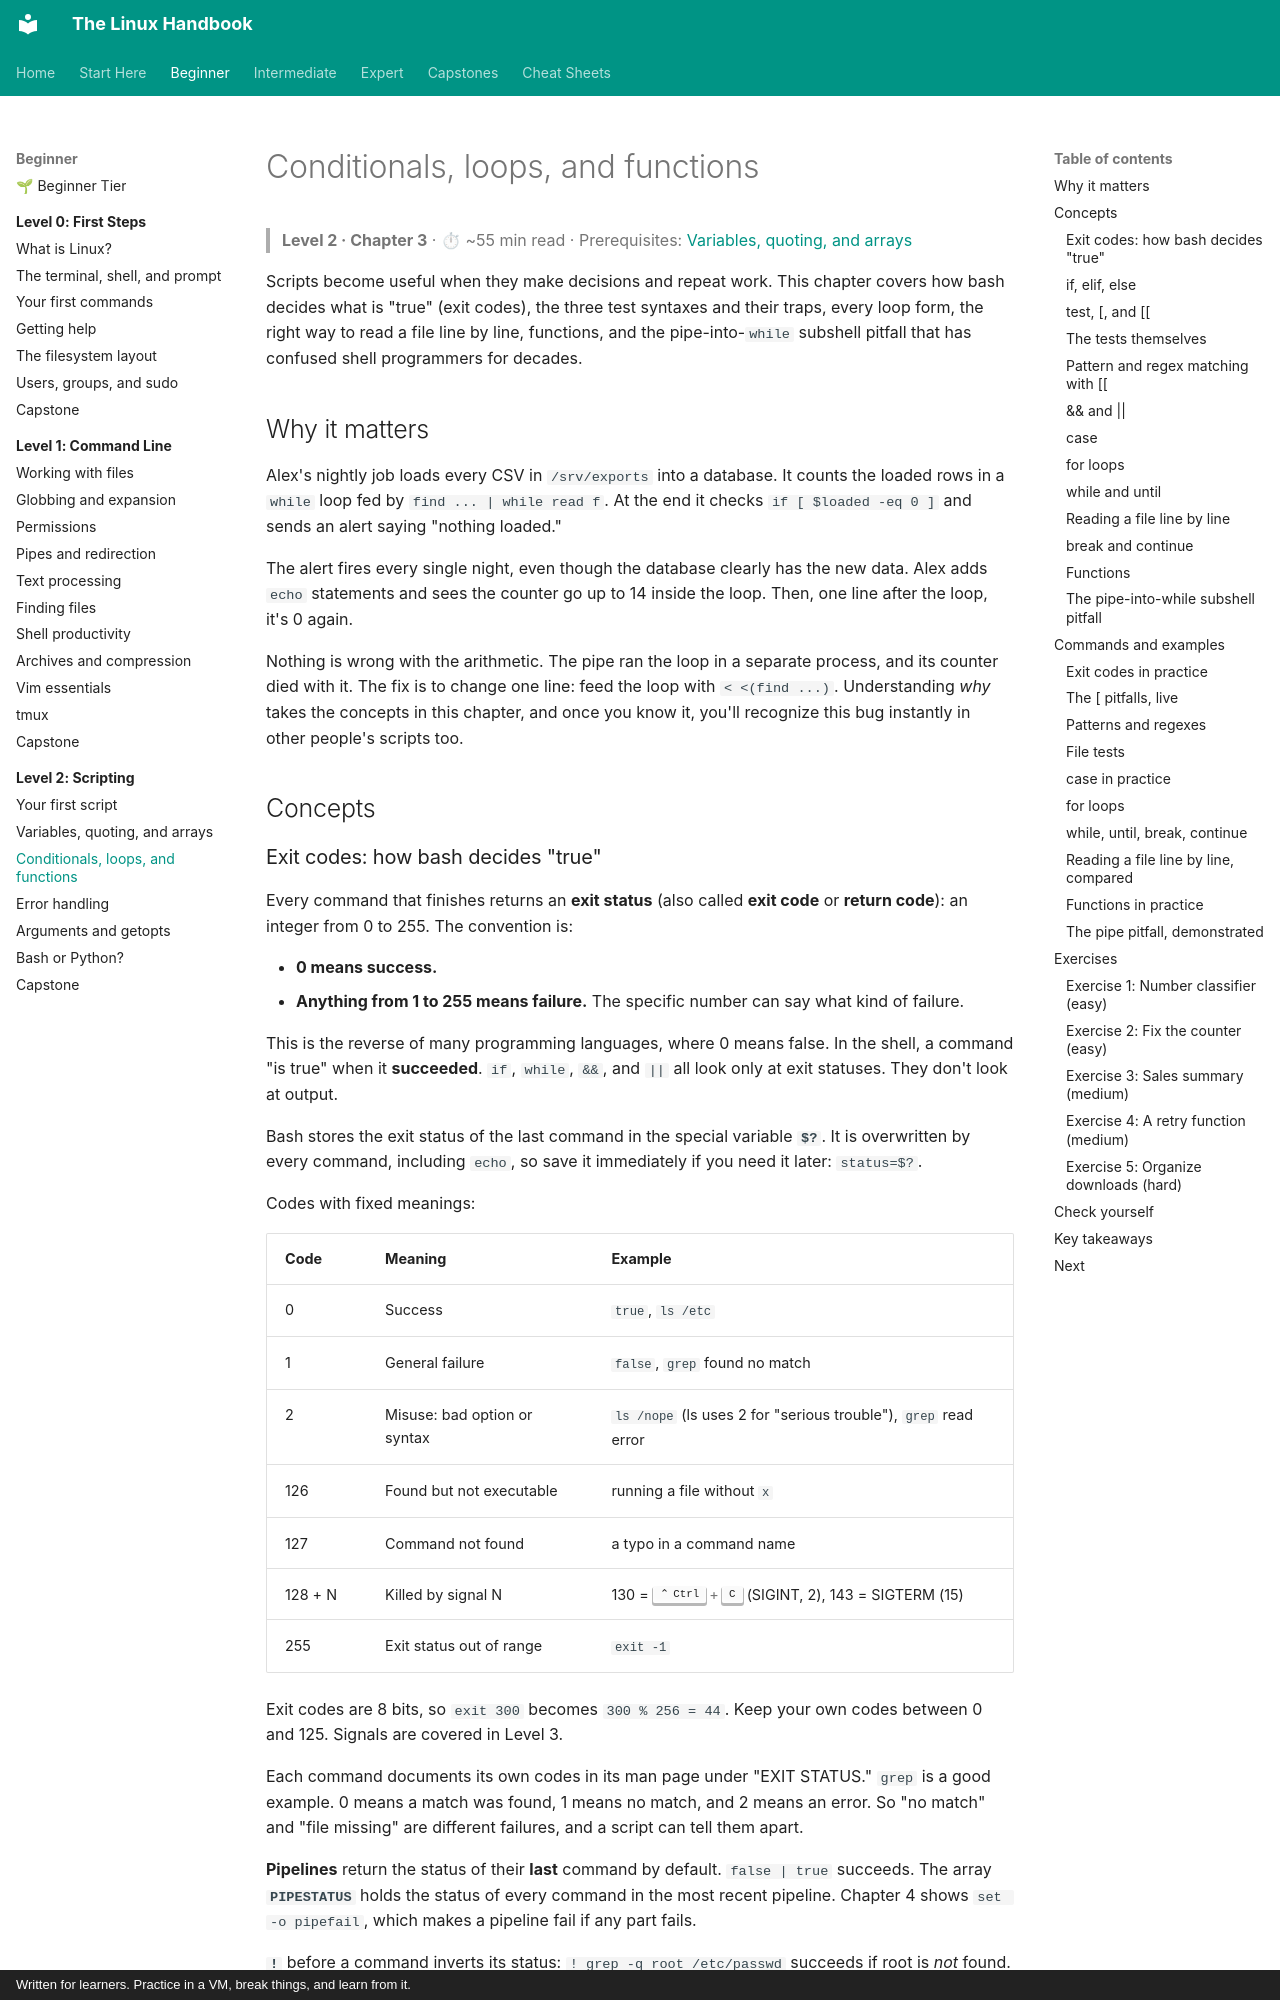

repository: astroboy1183/linux-handbook · page: chapters/02-scripting/03-control-flow-functions/index.html · generator: mkdocs · copyright: Written for learners. Practice in a VM, break things, and learn from it.

# Conditionals, loops, and functions

> **Level 2 · Chapter 3** · ⏱ ~55 min read · Prerequisites: [Variables, quoting, and arrays](02-variables-quoting-arrays.md)

Scripts become useful when they make decisions and repeat work. This chapter covers how bash decides what is "true" (exit codes), the three test syntaxes and their traps, every loop form, the right way to read a file line by line, functions, and the pipe-into-`while` subshell pitfall that has confused shell programmers for decades.

## Why it matters

Alex's nightly job loads every CSV in `/srv/exports` into a database. It counts the loaded rows in a `while` loop fed by `find ... | while read f`. At the end it checks `if [ $loaded -eq 0 ]` and sends an alert saying "nothing loaded."

The alert fires every single night, even though the database clearly has the new data. Alex adds `echo` statements and sees the counter go up to 14 inside the loop. Then, one line after the loop, it's 0 again.

Nothing is wrong with the arithmetic. The pipe ran the loop in a separate process, and its counter died with it. The fix is to change one line: feed the loop with `< <(find ...)`. Understanding *why* takes the concepts in this chapter, and once you know it, you'll recognize this bug instantly in other people's scripts too.

## Concepts
